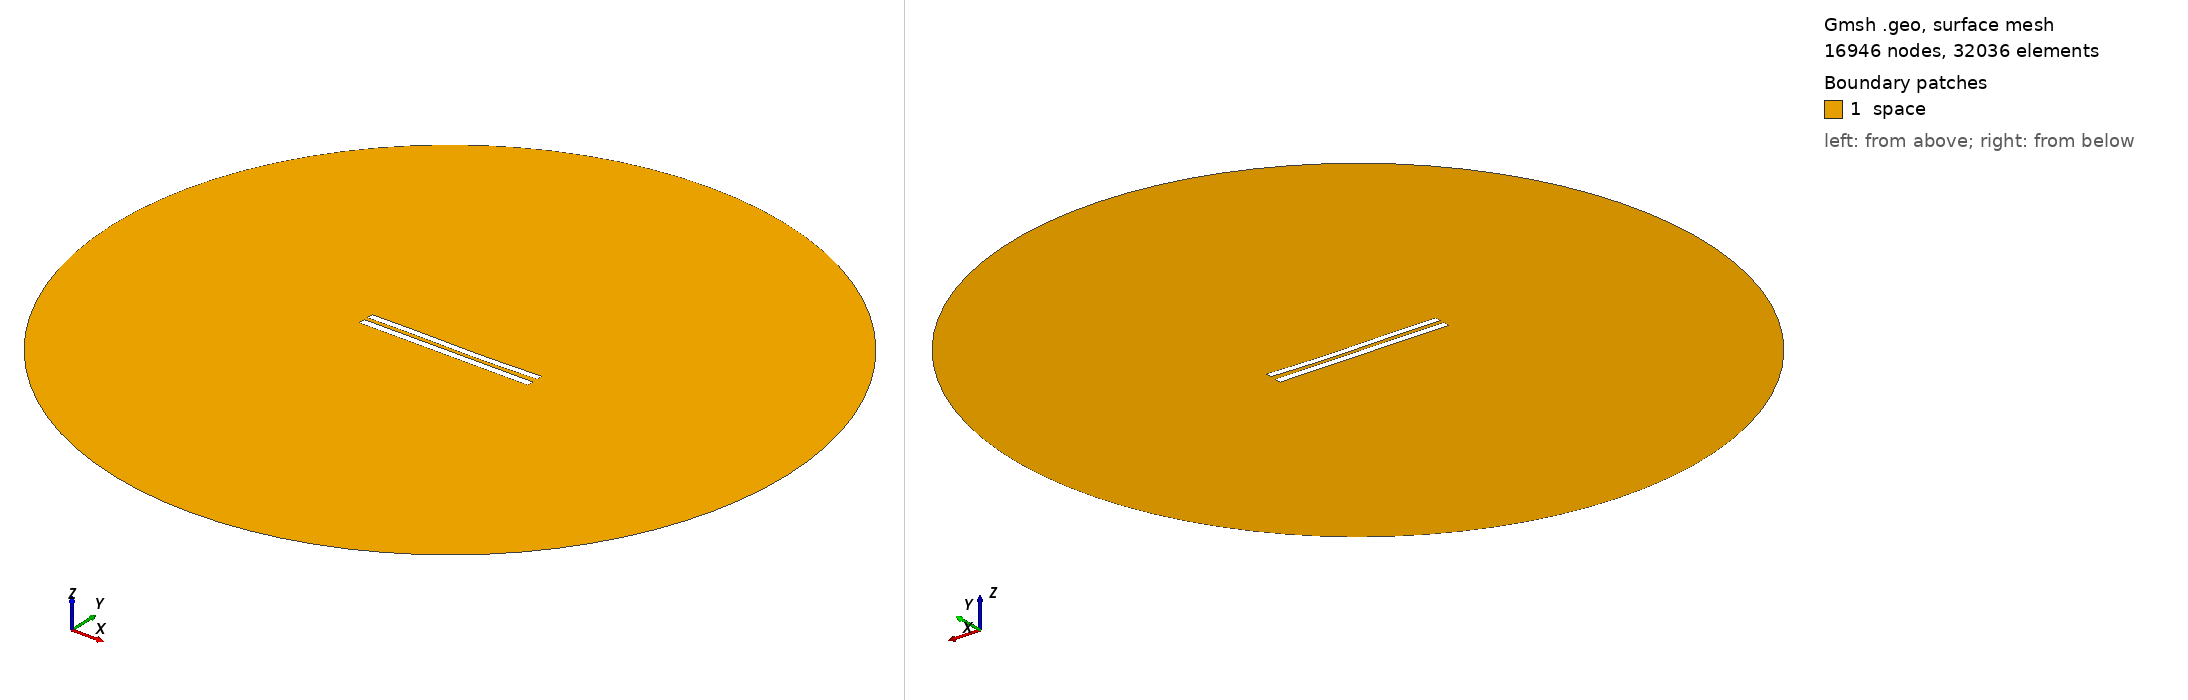

Gmsh geometry script, surface-meshed: 16946 nodes, 32036 surface elements. Boundary patches (legend numbers): 1 space. Left view from above one corner, right view from below the opposite corner. Legend entries are the model's physical surfaces. The drawing asked Gmsh for element sizes between 1% and 20% of the model's largest extent; the script's own settings can give other sizes.

=== 791.geo (drawn) ===
//---------------------------------------
// Geometry kernel
//---------------------------------------

SetFactory("OpenCASCADE");



//---------------------------------------
// Parameters of the geometry
//---------------------------------------

// Overetch of the upper plate
overetch = 0.125;

// Distance between the plates
distance = 2.5;

// Discretization over the x axis (for the deformation)
nx = 50; 

// Length of the plate
L = 100 - overetch; 

// Number of modes
n = 4; 

// 1st mode coefficient
coeff(1) = 0.15;
beta(1) = 0.596864 * 3.1415926535 / L;

// 2nd mode coefficient
coeff(2) = -0.15;
beta(2) = 1.49418 * 3.1415926535 / L;

// 3rd mode coefficient
coeff(3) = 0.15;
beta(3) = 2.50025 * 3.1415926535 / L;

// 4th mode coefficient
coeff(4) = 0.0;
beta(4) = 3.49999 * 3.1415926535 / L;



//---------------------------------------
// Upper plate (deformed rectangle)
//---------------------------------------

// Coordiantes of the upper plate
xmin = -50;
xmax = 50 - overetch;

// Height of the upper plate
yheight = 4 - 2 * overetch;

// Indexes of the points
UpperID[] = {};
LowerID[] = {};
LeftID[] = {};
RightID[] = {};

// Point index
p = 1;

// Horizontal edges
For i In {1:nx}
    x = xmin + (i-1)*(xmax - xmin)/(nx-1);

    y_bottom = distance / 2 + overetch;
    For j In {1:n}
        C = (Cosh(beta(j)*L) + Cos(beta(j)*L)) / (Sinh(beta(j)*L) + Sin(beta(j)*L));
        y_bottom  = y_bottom + coeff(j) * (Cosh(beta(j)*(x+50)) - Cos(beta(j)*(x+50)) - C * (Sinh(beta(j)*(x+50)) - Sin(beta(j)*(x+50))));
    EndFor

    y_top = y_bottom + yheight;

    Point(p) = {x, y_top, 0, 1.0};
    UpperID[i] = p;
    p = p + 1;

    Point(p) = {x, y_bottom, 0, 1.0};
    LowerID[i] = p;
    p = p + 1;
EndFor

// Create point lists
UpperPts[] = {}; LowerPts[] = {};
For i In {1:nx}
  UpperPts[] += {UpperID[i]};
  LowerPts[] += {LowerID[i]};
EndFor

// Build splines
Spline(1) = {UpperPts[]};
Spline(2) = {LowerPts[]};
Line(3) = {LowerPts[nx-1], UpperPts[nx-1]};
Line(4) = {LowerPts[0], UpperPts[0]};

// Build the plane surface
Curve Loop(1) = {2, 3, -1, -4};
Plane Surface(1) = {1};



//---------------------------------------
// Lower plate (rectangle)
//---------------------------------------

// Vertices
Point(1001) = {-50, -1, 0, 1.0};
Point(1002) = { 50, -1, 0, 1.0};
Point(1003) = { 50,  -5, 0, 1.0};
Point(1004) = {-50,  -5, 0, 1.0};

// Edges
Line(5) = {1001, 1002};
Line(6) = {1002, 1003};
Line(7) = {1003, 1004};
Line(8) = {1004, 1001};

// Plane surface
Line Loop(2) = {5, 6, 7, 8};
Plane Surface(2) = {2}; 



//---------------------------------------
// Outer (fictious) boundary
//---------------------------------------

// Points
Point(1005) = {0, 0, 0};       // Center
Point(1006) = {200, 0, 0};     // Start point
Point(1007) = {0, 200, 0};     // 90 degrees
Point(1008) = {-200, 0, 0};    // 180 degrees
Point(1009) = {0, -200, 0};    // 270 degrees

// Circle arcs (each needs start, center, end)
Circle(9) = {1006, 1005, 1007};
Circle(10) = {1007, 1005, 1008};
Circle(11) = {1008, 1005, 1009};
Circle(12) = {1009, 1005, 1006};

// Plane surface for the entire domain
Curve Loop(3) = {9, 10, 11, 12};
Surface(3) = {3};

// Subtract the plates from the whole domain to obtain the actual domain where we want to solve the equations
BooleanDifference{ Surface{3}; Delete; }{ Surface{1}; Surface{2}; Delete; }




//---------------------------------------
// Transfinite Lines/Curves
//---------------------------------------

// Set the number of points on the boundaries
r = 12;
d = 0.15;

// Plates
Transfinite Curve {1} = 50*r/4 Using Progression 1;
Transfinite Line {2} = 50*r Using Progression 1;
Transfinite Curve {3, 4} = 2*r Using Progression 1+d;
Transfinite Line {5} = 50*r Using Progression 1;
Transfinite Line {7} = 50*r/4 Using Progression 1;
Transfinite Line {6} = 2*r Using Progression 1+d;
Transfinite Line {8} = 2*r Using Progression 1-d;

// Outer boundary
Transfinite Line {9, 10, 11, 12} = 20 Using Progression 1;



//---------------------------------------
// Physical groups
//---------------------------------------                

// Physical curves (boundaries)
Physical Line("force_segment", 10) = {2};
Physical Line("upper_plate", 11) = {1, 3, 4};
Physical Line("lower_plate", 12) = {5, 6, 7, 8};
Physical Line("boundary", 20) = {9, 10, 11, 12};

// Physical Surfaces
Physical Surface("space", 30) = {3};



//---------------------------------------
// 6. Generate the Mesh
//---------------------------------------

// 2D mesh generation
Mesh 2;
